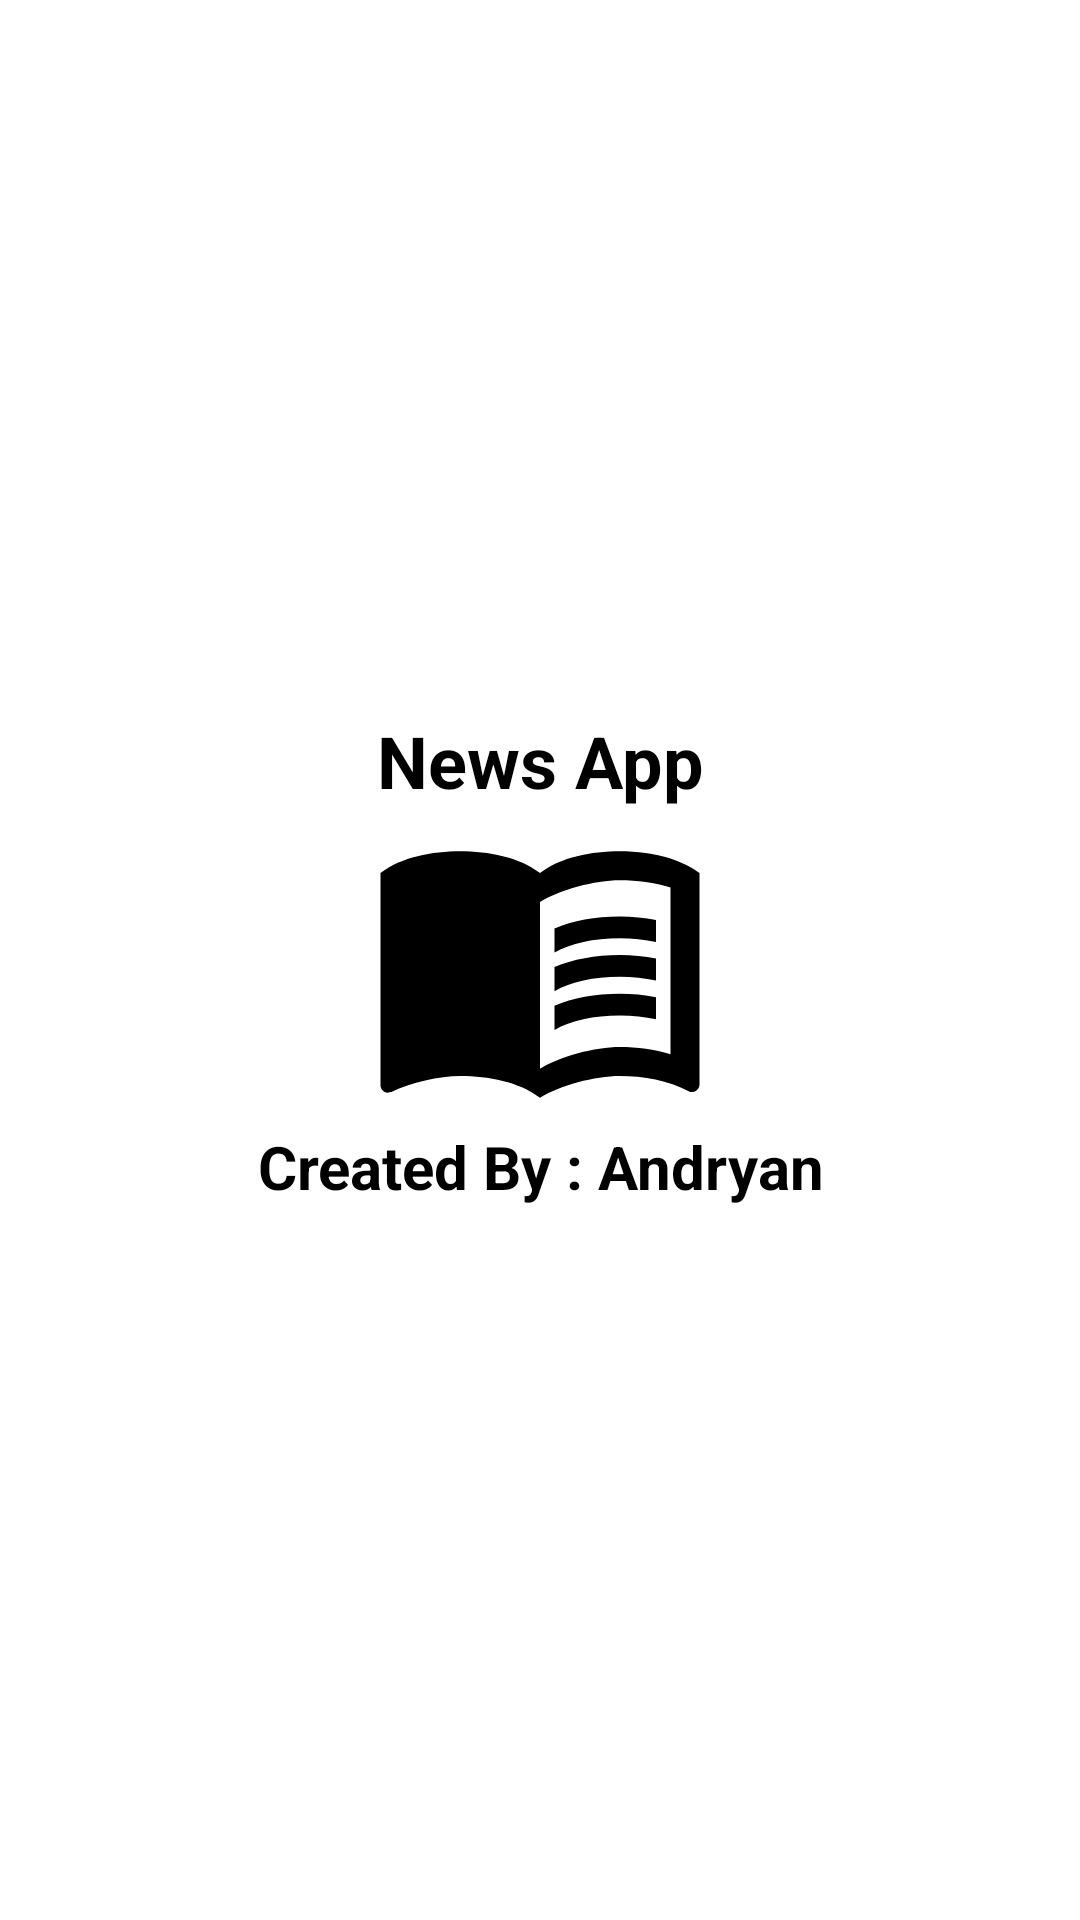

This screen was rendered from an Android layout file. Write that file and the resources it references.
<!-- AndroidManifest.xml: application theme Theme.News -->
<!-- res/layout/activity_splash.xml -->
<?xml version="1.0" encoding="utf-8"?>
<RelativeLayout xmlns:android="http://schemas.android.com/apk/res/android"
    xmlns:tools="http://schemas.android.com/tools"
    android:layout_width="match_parent"
    android:layout_height="match_parent"
    android:background="@color/white"
    tools:context=".activity.SplashActivity">

    <ImageView
        android:id="@+id/appLogo"
        android:layout_width="match_parent"
        android:layout_height="200dp"
        android:layout_centerInParent="true"
        android:contentDescription="@string/news_image"
        android:scaleType="fitCenter"
        android:src="@drawable/ic_launcher_foreground" />

    <TextView
        android:id="@+id/appName"
        android:layout_width="match_parent"
        android:layout_height="wrap_content"
        android:layout_above="@+id/appLogo"
        android:layout_marginBottom="-50dp"
        android:text="@string/news_app"
        android:fontFamily="sans-serif"
        android:textAlignment="center"
        android:textColor="@android:color/background_dark"
        android:textSize="24sp"
        android:textStyle="bold"/>

    <TextView
        android:id="@+id/appAuthor"
        android:layout_width="match_parent"
        android:layout_height="wrap_content"
        android:layout_below="@+id/appLogo"
        android:layout_marginTop="-45dp"
        android:text="@string/app_author"
        android:fontFamily="sans-serif"
        android:textAlignment="center"
        android:textColor="@android:color/background_dark"
        android:textSize="20sp"
        android:textStyle="bold"/>

</RelativeLayout>
<!-- resources referenced by this layout -->
<resources>
  <!-- drawable ic_launcher_foreground (drawable) -->
  <vector xmlns:android="http://schemas.android.com/apk/res/android"
      android:width="108dp"
      android:height="108dp"
      android:viewportWidth="24"
      android:viewportHeight="24"
      android:tint="#000000">
    <group android:scaleX="0.58"
        android:scaleY="0.58"
        android:translateX="5.04"
        android:translateY="5.04">
      <path
          android:fillColor="@android:color/white"
          android:pathData="M21,5c-1.11,-0.35 -2.33,-0.5 -3.5,-0.5c-1.95,0 -4.05,0.4 -5.5,1.5c-1.45,-1.1 -3.55,-1.5 -5.5,-1.5S2.45,4.9 1,6v14.65c0,0.25 0.25,0.5 0.5,0.5c0.1,0 0.15,-0.05 0.25,-0.05C3.1,20.45 5.05,20 6.5,20c1.95,0 4.05,0.4 5.5,1.5c1.35,-0.85 3.8,-1.5 5.5,-1.5c1.65,0 3.35,0.3 4.75,1.05c0.1,0.05 0.15,0.05 0.25,0.05c0.25,0 0.5,-0.25 0.5,-0.5V6C22.4,5.55 21.75,5.25 21,5zM21,18.5c-1.1,-0.35 -2.3,-0.5 -3.5,-0.5c-1.7,0 -4.15,0.65 -5.5,1.5V8c1.35,-0.85 3.8,-1.5 5.5,-1.5c1.2,0 2.4,0.15 3.5,0.5V18.5z"/>
      <path
          android:fillColor="@android:color/white"
          android:pathData="M17.5,10.5c0.88,0 1.73,0.09 2.5,0.26V9.24C19.21,9.09 18.36,9 17.5,9c-1.7,0 -3.24,0.29 -4.5,0.83v1.66C14.13,10.85 15.7,10.5 17.5,10.5z"/>
      <path
          android:fillColor="@android:color/white"
          android:pathData="M13,12.49v1.66c1.13,-0.64 2.7,-0.99 4.5,-0.99c0.88,0 1.73,0.09 2.5,0.26V11.9c-0.79,-0.15 -1.64,-0.24 -2.5,-0.24C15.8,11.66 14.26,11.96 13,12.49z"/>
      <path
          android:fillColor="@android:color/white"
          android:pathData="M17.5,14.33c-1.7,0 -3.24,0.29 -4.5,0.83v1.66c1.13,-0.64 2.7,-0.99 4.5,-0.99c0.88,0 1.73,0.09 2.5,0.26v-1.52C19.21,14.41 18.36,14.33 17.5,14.33z"/>
    </group>
  </vector>
  <string name="app_author">Created By : Andryan</string>
  <string name="news_app">News App</string>
  <string name="news_image">News Image</string>
  <style name="Theme.News" parent="Theme.MaterialComponents.NoActionBar">
          
          <item name="colorPrimary">@color/white</item>
          <item name="colorPrimaryVariant">@color/black</item>
          <item name="colorOnPrimary">@color/white</item>
          
          <item name="colorSecondary">@color/teal_200</item>
          <item name="colorSecondaryVariant">@color/teal_700</item>
          <item name="colorOnSecondary">@color/black</item>
          
          <item name="android:statusBarColor">?attr/colorPrimaryVariant</item>
          
      </style>
  <!-- not gathered from this repository: default colours our renderer supplied (Android Studio template values) -->
  <color name="teal_200">#FF03DAC5</color>
  <color name="teal_700">#FF018786</color>
  <color name="black">#FF000000</color>
  <color name="white">#FFFFFFFF</color>
</resources>
